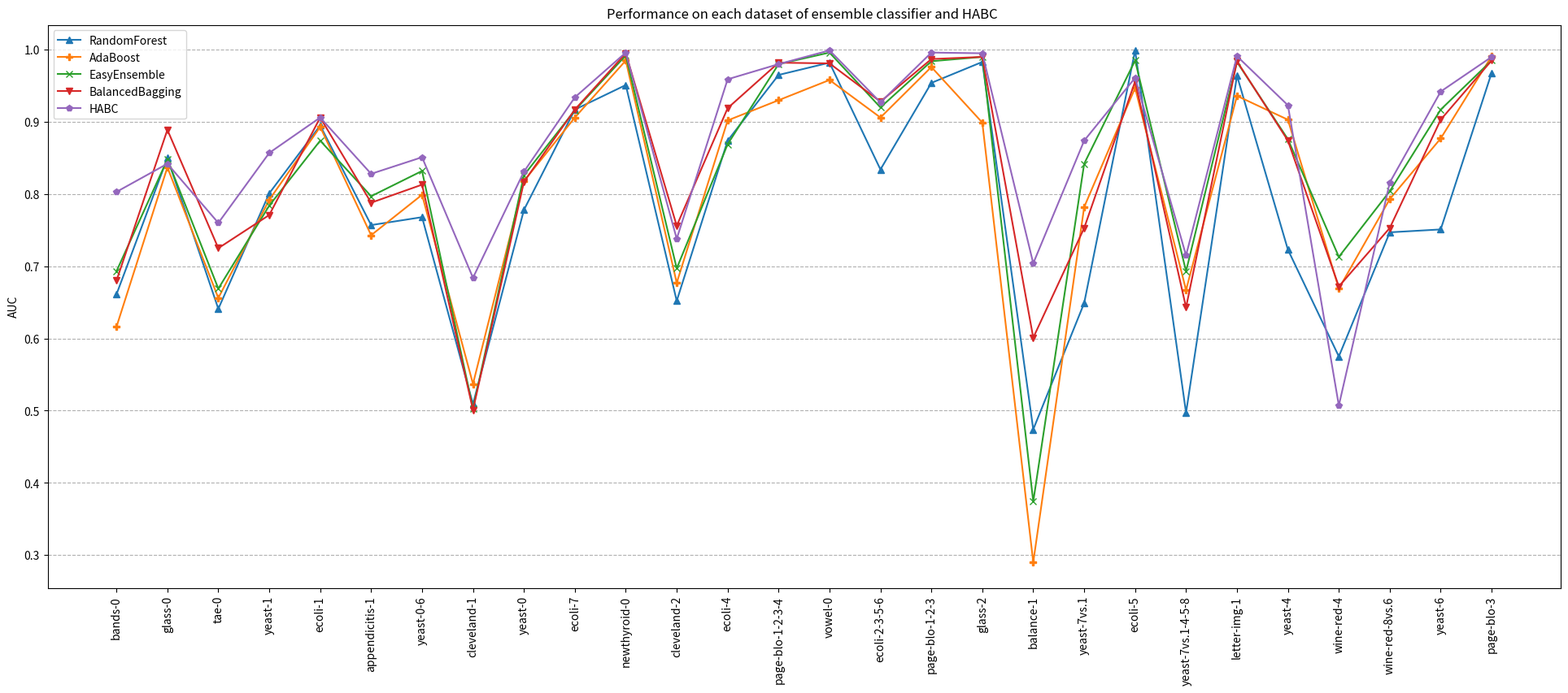

The script that saved this image: (Note: this script raises an exception after producing the figure.)
import matplotlib.pyplot as plt
# plt.style.use('ggplot') # 图像风格
import matplotlib.ticker as mtick
import seaborn as sns
import numpy as np

data_name = ["bands-0", "glass-0", "tae-0", "yeast-1", "ecoli-1", "appen-1",
             "yeast-06", "cleve-1", "yeast-0", "ecoli-7", "newth-0", "cleve-2",
             "ecoli-4", "page-1234", "vowel-0", "ecoli-2356", "page-123", "glass-2",
             "balance-1", "yeast-7vs.1", "ecoli-5", "yeast-7vs.1458", "letter-1",
             "yeast-4", "wine-red-4", "wine-red-8vs.6", "yeast-6", "page-3"]


def draw_box(x, y, title):
    """
    箱线图
    """
    plt.boxplot(x, labels=y, vert=False)  # 水平显示箱线图
    plt.title(title, fontdict={'weight': 'normal', 'size': 20})
    plt.xlabel("AUC", fontdict={'weight': 'normal', 'size': 16})
    plt.ylabel("Bags", fontdict={'weight': 'normal', 'size': 16})
    plt.show()  # 显示该图


def draw_hot(data, title="", save_name=""):
    """
    热力图
    """
    f, ax1 = plt.subplots(figsize=(6, 5))
    ax1.set_title(title, fontsize=16)

    ticklabel = [5, 10, 15, 20]
    # annot 是否在每个小框中写上具体的数值
    # 返回值是 matplotlib Axes
    # YlGnBu == 黄绿蓝
    # Greens == 绿色
    ax1 = sns.heatmap(data, annot=True, fmt=".4f", annot_kws={'size': 16, 'weight': 'normal'},
                      linewidths=0.05,
                      cmap='YlGnBu',
                      ax=ax1)
    ax1.set_xlabel("$N_{under}$", fontsize=16)
    ax1.set_ylabel("$N_{up}$", fontsize=16, rotation=0)
    ax1.set_xticklabels(ticklabel, fontsize=16)
    ticklabel.reverse()
    ax1.set_yticklabels(ticklabel, fontsize=16, rotation=0)  # 加上 rotation=0， heatmap 会旋转 90

    if save_name != "":
        # savefig 必须在 show 之前，因为 show 会默认打开一个新的画板，导致 savefig 为空白
        plt.savefig(save_name + ".png", dpi=300, bbox_inches='tight')
        plt.savefig(save_name + ".eps", dpi=300, bbox_inches='tight')

    plt.show()


def draw_barh(y_tick_labels, x_data, x_ticks=None, save_name=None, title=None, x_label=None, bar_legend=None,
              y_label_rotation=0):
    bar_height = 5  # 条状图高度
    unit_inner_space = 4  # 单元内间距
    unit_outer_space = 15  # 单元间间距

    # 设置图片比例
    plt.figure(figsize=(9, 20))

    # y 轴上标签位置
    unit_width = bar_height * len(x_data) + unit_inner_space * (len(x_data) - 1)
    total_width = unit_width * len(x_data[0]) + unit_outer_space * (len(x_data[0]) - 1)
    y_label_ticks = []
    label_tick = unit_width / 2
    y_label_ticks.append(label_tick)
    for i in range(len(x_data[0]) - 1):
        label_tick += unit_outer_space + unit_width
        y_label_ticks.append(label_tick)
    if x_label is not None:
        plt.xlabel(x_label)
    plt.yticks(ticks=y_label_ticks, labels=y_tick_labels, rotation=y_label_rotation)
    if x_ticks is not None:
        plt.xticks(x_ticks)

    # 开始画每组数据
    draw_point = []  # 每组数据中每条画点
    point = bar_height / 2
    draw_point.append(point)
    for i in range(len(x_data[0]) - 1):
        point += unit_outer_space + unit_width
        draw_point.append(point)
    draw_point = np.array(draw_point)

    all_bar = []
    for i, width in enumerate(x_data):
        bar = plt.barh(y=draw_point, width=width, height=bar_height)
        draw_point += unit_inner_space + bar_height
        all_bar.append(bar)

    if bar_legend is not None:
        plt.legend(all_bar, bar_legend, loc="best")  # 还有 upper right 等

    if title is not None:
        plt.title(title)

    if save_name is not None:
        # savefig 必须在 show 之前，因为 show 会默认打开一个新的画板，导致 savefig 为空白
        plt.savefig("./png_img/" + save_name + ".png", dpi=300, bbox_inches='tight')
        plt.savefig("./eps_img/" + save_name + ".eps", dpi=300, bbox_inches='tight')
        plt.savefig("./svg_img/" + save_name + ".svg", dpi=300, bbox_inches='tight')

    plt.show()


def draw_bar(x_tick_labels, y_data, y_ticks=None, save_name=None, title=None, y_label=None, bar_legend=None,
             x_label_rotation=90):
    """
    条形图
    """
    bar_width = 10  # 条状图高度
    unit_inner_space = 0.5  # 单元内间距
    unit_outer_space = 4  # 单元间间距

    # y 轴上标签位置
    unit_width = bar_width * len(y_data) + unit_inner_space * (len(y_data) - 1)
    total_width = unit_width * len(y_data[0]) + unit_outer_space * (len(y_data[0]) - 1)
    x_label_ticks = []
    label_tick = unit_width / 2
    x_label_ticks.append(label_tick)
    for i in range(len(y_data[0]) - 1):
        label_tick += unit_outer_space + unit_width
        x_label_ticks.append(label_tick)
    # plt.xlim([0.45, 1.2])
    if y_label is not None:
        plt.ylabel(y_label)
    plt.xticks(ticks=x_label_ticks, labels=x_tick_labels, rotation=x_label_rotation, fontsize=8)
    if y_ticks is not None:
        plt.yticks(y_ticks)

    # 设置网格线
    plt.grid(axis='y', linestyle='--')

    # 计算起始绘制位置
    draw_point = []  # 每组数据中每条画点
    point = bar_width / 2
    draw_point.append(point)
    for i in range(len(y_data[0]) - 1):
        point += unit_outer_space + unit_width
        draw_point.append(point)
    draw_point = np.array(draw_point)

    # 每组数据的颜色
    my_color = ['lightgrey', 'darkgrey', 'grey', 'dimgrey', 'black']
    # my_color = ['lightgrey', 'dimgrey']

    # 绘制条状图
    all_bar = []
    for i, height in enumerate(y_data):
        bar = plt.bar(x=draw_point, width=bar_width, height=height,
                      color=my_color, edgecolor='black', zorder=9)  # 绘制条状图，zorder 越大，表示绘制顺序越靠后，就会覆盖之前内容
        # 绘制注释文字
        for xy in zip(draw_point, height):
            plt.annotate(xy[1], xy=xy, xytext=(-12, 2), textcoords='offset points')
        draw_point += unit_inner_space + bar_width  # 下次绘制起始位置
        all_bar.append(bar)

    # 图例
    if bar_legend is not None:
        plt.legend(all_bar, bar_legend, loc="best")  # 还有 upper right 等

    # 标题
    if title is not None:
        plt.title(title)

    # 保存文件
    if save_name is not None:
        # savefig 必须在 show 之前，因为 show 会默认打开一个新的画板，导致 savefig 为空白
        plt.savefig("./png_img/" + save_name + ".png", dpi=300, bbox_inches='tight')
        plt.savefig("./eps_img/" + save_name + ".eps", dpi=300, bbox_inches='tight')
        plt.savefig("./svg_img/" + save_name + ".svg", dpi=300, bbox_inches='tight')

    # 立即显示图片
    plt.show()


def draw_line_chart(y_data, line_labels, x_tick_labels, title=None, y_label=None, bar_legend=None, save_name=None):
    """
    折线图
    """
    # 设置图片比例
    plt.figure(figsize=(24, 9))

    # 网格线
    plt.grid(axis='y', linestyle='--')

    markers = ["^", "P", "x", "v", "p", "o", "s", "d", "D"]
    x_ticks = [i for i in range(len(x_tick_labels))]
    for i, data in enumerate(y_data):
        # 第一个参数是横坐标，第二个参数纵坐标，第三个参数表示该数据的标签，legend 用得着
        plt.plot(x_ticks, data, marker=markers[i], label=line_labels[i])

    plt.xticks(x_ticks, labels=x_tick_labels, rotation=90)
    plt.legend(loc="best")

    if title is not None:
        plt.title(title)
    if y_label is not None:
        plt.ylabel(y_label)
    if save_name is not None:
        # savefig 必须在 show 之前，因为 show 会默认打开一个新的画板，导致 savefig 为空白
        plt.savefig("./png_img/" + save_name + ".png", dpi=300, bbox_inches='tight')
        plt.savefig("./eps_img/" + save_name + ".eps", dpi=300, bbox_inches='tight')
        plt.savefig("./svg_img/" + save_name + ".svg", dpi=300, bbox_inches='tight')

    plt.show()


def draw_some_line_chart(x_ticks, y_data, n_row, n_col, title, sub_title, x_label, y_label, save_name=None):
    """
    画多个对比折现图
    """
    figure, axes = plt.subplots(n_row, n_col, figsize=(16, 6), constrained_layout=True)
    for i in range(n_row):
        for j in range(n_col):
            axes[i][j].plot(x_ticks, y_data[n_col * i + j])
            axes[i][j].set_title(sub_title[n_col * i + j])
            axes[i][j].set_xlabel(x_label)
            axes[i][j].set_ylabel(y_label)
            axes[i][j].set_xticks(x_ticks)
            # axes[i][j].set_ylim([0.9, 1])
            axes[i][j].yaxis.set_major_formatter(mtick.FormatStrFormatter('%.4f'))

    plt.suptitle(title, fontsize=16)

    if save_name is not None:
        # savefig 必须在 show 之前，因为 show 会默认打开一个新的画板，导致 savefig 为空白
        plt.savefig("./png_img/" + save_name + ".png", dpi=300, bbox_inches='tight')
        plt.savefig("./eps_img/" + save_name + ".eps", dpi=300, bbox_inches='tight')
        plt.savefig("./svg_img/" + save_name + ".svg", dpi=300, bbox_inches='tight')

    plt.show()


def fig_1():
    """
    各数据集正负样本数量对比条状图
    """
    title = "Number of positive and negative samples in each dataset"
    y_label = "Number of samples"
    bar_legend = ["Number of positive samples", "Number of negative samples"]
    save_name = "Number_of_sample"

    # x 轴标签
    x_tick_labels = data_name

    # data[0]正样本数量，data[1]负样本数量
    y_data = [
        [153, 144, 102, 1055, 259, 85, 1205, 243, 457, 284, 185, 262, 301, 791, 900, 307, 5028, 197, 576, 429, 316, 663,
         2259, 1433, 1546, 638, 1449, 5385],
        [90, 70, 49, 429, 77, 21, 279, 54, 90, 52, 30, 35, 35, 90, 90, 29, 444, 17, 49, 30, 20, 30, 90, 51, 53, 18, 35,
         87]]


    draw_bar(x_tick_labels=x_tick_labels, y_data=y_data, title=title, y_label=y_label,
             bar_legend=bar_legend, save_name=save_name, x_label_rotation=90)


def fig_2():
    """
    每个数据集的属性数量
    """
    title = "Number of attributes in each dataset"
    y_label = "Number of attributes"
    bar_legend = None
    save_name = "Number_of_attributes"

    # x 轴标签
    x_tick_labels = data_name
    # data[0]每个类属性数量
    y_data = [[10, 9, 5, 8, 7, 7, 8, 13, 8, 7, 5, 13, 7, 10, 13, 7, 10, 9, 4, 8, 7, 8, 16, 8, 11, 2, 10, 5]]

    draw_bar(x_tick_labels=x_tick_labels, y_data=y_data, title=title, y_label=y_label,
             bar_legend=bar_legend, save_name=save_name)


def fig_3():
    """
    单分类器最优 F1-Score 出现次数
    """
    title = "Times of optimal F1-Score"
    y_label = "times"
    bar_legend = None
    save_name = "Times_of_optimal_F1-Score_Single"

    # x 轴标签
    x_tick_labels = ["RUS-KNN", "SMOTE-KNN", "RUS-DT", "SMOTE-DT", "HABC"]
    # data[0]每个方法最优次数
    y_data = [[0, 2, 0, 3, 23]]
    y_ticks = np.arange(0, 25, 2)

    draw_bar(x_tick_labels=x_tick_labels, y_data=y_data, y_ticks=y_ticks, title=title, y_label=y_label,
             bar_legend=bar_legend, save_name=save_name, x_label_rotation=0)


def fig_4():
    """
    集成学习最优 F1-Score 出现次数
    """
    title = "Times of optimal F1-Score"
    y_label = "times"
    save_name = "Times_of_optimal_F1-Score_Ensemble"

    # x 轴标签
    x_tick_labels = ["RandomForest", "AdaBoost", "EasyEnsemble", "BalancedBagging", "HABC"]
    # data[0]每个方法最优次数
    y_data = [[8, 6, 0, 1, 13]]
    y_ticks = np.arange(0, 20, 2)

    draw_bar(x_tick_labels=x_tick_labels, y_data=y_data, y_ticks=y_ticks, title=title, y_label=y_label,
             save_name=save_name, x_label_rotation=0)


def fig_5():
    """
    单分类器最优 AUC 出现次数
    """
    title = "Times of optimal AUC"
    y_label = "times"
    bar_legend = None
    save_name = "Times_of_optimal_AUC_Single"

    # x 轴标签
    x_tick_labels = ["RUS-KNN", "SMOTE-KNN", "RUS-DT", "SMOTE-DT", "HABC"]
    # data[0]每个方法最优次数
    y_data = [[2, 5, 1, 2, 19]]
    y_ticks = np.arange(0, 25, 2)

    draw_bar(x_tick_labels=x_tick_labels, y_data=y_data, y_ticks=y_ticks, title=title, y_label=y_label,
             bar_legend=bar_legend, save_name=save_name, x_label_rotation=0)


def fig_6():
    """
    集成学习最优 AUC 出现次数
    """
    title = "Times of optimal AUC"
    y_label = "times"
    bar_legend = None
    save_name = "Times_of_optimal_AUC_Ensemble"

    # x 轴标签
    x_tick_labels = ["RandomForest", "AdaBoost", "EasyEnsemble", "BalancedBagging", "HABC"]
    # data[0]每个方法最优次数
    y_data = [[1, 1, 1, 5, 20]]
    y_ticks = np.arange(0, 25, 2)

    draw_bar(x_tick_labels=x_tick_labels, y_data=y_data, y_ticks=y_ticks, title=title, y_label=y_label,
             bar_legend=bar_legend, save_name=save_name, x_label_rotation=0)


def fig_7():
    """
    单分类器在每个数据集上的 F1-Score
    """
    title = "Performance on each dataset of single classifier and HABC "
    y_label = "F1-Score"
    save_name = "Performance_F1-Score_Single"
    y_data = [
        [0.623, 0.732, 0.554, 0.755, 0.899, 0.854, 0.833, 0.545, 0.831, 0.879, 0.975, 0.695, 0.892, 0.957, 0.936, 0.940,
         0.970, 0.792, 0.673, 0.769, 0.939, 0.700, 0.900, 0.888, 0.678, 0.772, 0.935, 0.975],
        [0.658, 0.814, 0.616, 0.771, 0.912, 0.830, 0.848, 0.589, 0.850, 0.911, 0.980, 0.783, 0.930, 0.970, 0.996, 0.966,
         0.981, 0.981, 0.835, 0.871, 0.968, 0.862, 0.991, 0.947, 0.847, 0.885, 0.960, 0.994],
        [0.717, 0.821, 0.751, 0.729, 0.910, 0.778, 0.802, 0.650, 0.804, 0.889, 0.954, 0.762, 0.848, 0.963, 0.972, 0.857,
         0.966, 0.951, 0.680, 0.779, 0.926, 0.719, 0.962, 0.879, 0.758, 0.807, 0.886, 0.976],
        [0.728, 0.843, 0.802, 0.789, 0.895, 0.861, 0.870, 0.719, 0.888, 0.942, 0.970, 0.797, 0.922, 0.977, 0.992, 0.962,
         0.987, 1.000, 0.800, 0.924, 0.976, 0.934, 0.992, 0.962, 0.942, 0.959, 0.980, 0.996],
        [0.788, 0.869, 0.830, 0.841, 0.908, 0.888, 0.899, 0.786, 0.918, 0.961, 0.979, 0.873, 0.939, 0.982, 0.998, 0.979,
         0.993, 0.971, 0.879, 0.948, 0.977, 0.931, 0.993, 0.972, 0.950, 0.969, 0.979, 0.998]]
    line_labels = ["RUS-KNN", "SMOTE-KNN", "RUS-DT", "SMOTE-DT", "HABC"]
    x_tick_labels = ["bands-0", "glass-0", "tae-0", "yeast-1", "ecoli-1", "appendicitis-1",
                     "yeast-0-6", "cleveland-1", "yeast-0", "ecoli-7", "newthyroid-0", "cleveland-2",
                     "ecoli-4", "page-blo-1-2-3-4", "vowel-0", "ecoli-2-3-5-6", "page-blo-1-2-3", "glass-2",
                     "balance-1", "yeast-7vs.1", "ecoli-5", "yeast-7vs.1-4-5-8", "letter-img-1",
                     "yeast-4", "wine-red-4", "wine-red-8vs.6", "yeast-6", "page-blo-3"]
    draw_line_chart(y_data, line_labels=line_labels, x_tick_labels=x_tick_labels, title=title, y_label=y_label,
                    save_name=save_name)


def fig_8():
    """
    单分类器在每个数据集上的 F1-Score
    """
    title = "Performance on each dataset of ensemble classifier and HABC "
    y_label = "F1-Score"
    save_name = "Performance_F1-Score_Ensemble"
    y_data = [
        [0.730, 0.871, 0.754, 0.847, 0.911, 0.915, 0.900, 0.763, 0.916, 0.951, 0.980, 0.872, 0.933, 0.974, 0.995, 0.964,
         0.988, 0.998, 0.836, 0.939, 0.976, 0.930, 0.983, 0.979, 0.979, 0.972, 0.986, 0.997],
        [0.748, 0.823, 0.796, 0.844, 0.903, 0.901, 0.910, 0.798, 0.925, 0.955, 0.980, 0.837, 0.949, 0.966, 0.981, 0.972,
         0.980, 0.967, 0.859, 0.945, 0.961, 0.937, 0.980, 0.972, 0.983, 0.972, 0.981, 0.997],
        [0.676, 0.819, 0.682, 0.779, 0.877, 0.750, 0.858, 0.645, 0.852, 0.939, 0.974, 0.845, 0.889, 0.963, 0.971, 0.904,
         0.974, 0.951, 0.545, 0.826, 0.971, 0.705, 0.961, 0.889, 0.785, 0.834, 0.918, 0.989],
        [0.728, 0.867, 0.754, 0.788, 0.925, 0.854, 0.874, 0.704, 0.866, 0.937, 0.980, 0.830, 0.918, 0.975, 0.982, 0.942,
         0.984, 0.951, 0.808, 0.861, 0.972, 0.838, 0.974, 0.916, 0.869, 0.868, 0.937, 0.988],
        [0.788, 0.869, 0.830, 0.841, 0.908, 0.888, 0.899, 0.786, 0.918, 0.961, 0.979, 0.873, 0.939, 0.982, 0.998, 0.979,
         0.993, 0.971, 0.879, 0.948, 0.977, 0.931, 0.993, 0.972, 0.950, 0.969, 0.979, 0.998]]
    line_labels = ["RandomForest", "AdaBoost", "EasyEnsemble", "BalancedBagging", "HABC"]
    x_tick_labels = ["bands-0", "glass-0", "tae-0", "yeast-1", "ecoli-1", "appendicitis-1",
                     "yeast-0-6", "cleveland-1", "yeast-0", "ecoli-7", "newthyroid-0", "cleveland-2",
                     "ecoli-4", "page-blo-1-2-3-4", "vowel-0", "ecoli-2-3-5-6", "page-blo-1-2-3", "glass-2",
                     "balance-1", "yeast-7vs.1", "ecoli-5", "yeast-7vs.1-4-5-8", "letter-img-1",
                     "yeast-4", "wine-red-4", "wine-red-8vs.6", "yeast-6", "page-blo-3"]
    draw_line_chart(y_data, line_labels=line_labels, x_tick_labels=x_tick_labels, title=title, y_label=y_label,
                    save_name=save_name)


def fig_9():
    """
    单分类器在每个数据集上的 AUC
    """
    title = "Performance on each dataset of single classifier and HABC "
    y_label = "AUC"
    save_name = "Performance_AUC_Single"
    y_data = [
        [0.593, 0.841, 0.526, 0.754, 0.910, 0.844, 0.842, 0.466, 0.840, 0.897, 0.987, 0.644, 0.889, 0.963, 0.975, 0.896,
         0.972, 0.896, 0.649, 0.733, 0.920, 0.615, 0.974, 0.891, 0.516, 0.536, 0.917, 0.959],
        [0.653, 0.860, 0.618, 0.751, 0.926, 0.789, 0.832, 0.362, 0.807, 0.902, 0.969, 0.630, 0.863, 0.947, 1.000, 0.887,
         0.965, 1.000, 0.573, 0.699, 0.962, 0.652, 0.996, 0.885, 0.491, 0.684, 0.897, 0.969],
        [0.659, 0.773, 0.731, 0.643, 0.840, 0.766, 0.711, 0.461, 0.701, 0.834, 0.915, 0.616, 0.753, 0.927, 0.962, 0.797,
         0.952, 0.954, 0.492, 0.679, 0.932, 0.693, 0.944, 0.835, 0.553, 0.719, 0.817, 0.969],
        [0.639, 0.805, 0.704, 0.658, 0.793, 0.667, 0.706, 0.488, 0.718, 0.876, 0.909, 0.577, 0.705, 0.918, 0.976, 0.811,
         0.944, 1.000, 0.453, 0.591, 0.966, 0.548, 0.908, 0.709, 0.533, 0.652, 0.767, 0.928],
        [0.803, 0.842, 0.760, 0.857, 0.906, 0.828, 0.851, 0.684, 0.831, 0.934, 0.996, 0.738, 0.959, 0.980, 0.999, 0.927,
         0.996, 0.995, 0.704, 0.874, 0.961, 0.715, 0.991, 0.923, 0.507, 0.816, 0.942, 0.990]]
    line_labels = ["RUS-KNN", "SMOTE-KNN", "RUS-DT", "SMOTE-DT", "HABC"]
    x_tick_labels = ["bands-0", "glass-0", "tae-0", "yeast-1", "ecoli-1", "appendicitis-1",
                     "yeast-0-6", "cleveland-1", "yeast-0", "ecoli-7", "newthyroid-0", "cleveland-2",
                     "ecoli-4", "page-blo-1-2-3-4", "vowel-0", "ecoli-2-3-5-6", "page-blo-1-2-3", "glass-2",
                     "balance-1", "yeast-7vs.1", "ecoli-5", "yeast-7vs.1-4-5-8", "letter-img-1",
                     "yeast-4", "wine-red-4", "wine-red-8vs.6", "yeast-6", "page-blo-3"]
    draw_line_chart(y_data, line_labels=line_labels, x_tick_labels=x_tick_labels, title=title, y_label=y_label,
                    save_name=save_name)


def fig_10():
    """
    集成学习在每个数据上的 AUC
    """
    title = "Performance on each dataset of ensemble classifier and HABC "
    y_label = "AUC"
    save_name = "Performance_AUC_Ensemble"
    y_data = [
        [0.661, 0.850, 0.641, 0.801, 0.895, 0.757, 0.768, 0.509, 0.778, 0.917, 0.951, 0.652, 0.874, 0.965, 0.982, 0.834,
         0.954, 0.983, 0.474, 0.649, 0.999, 0.497, 0.964, 0.723, 0.575, 0.747, 0.751, 0.968],
        [0.616, 0.837, 0.656, 0.792, 0.893, 0.743, 0.799, 0.537, 0.818, 0.906, 0.985, 0.677, 0.902, 0.930, 0.958, 0.906,
         0.976, 0.899, 0.290, 0.782, 0.947, 0.667, 0.936, 0.903, 0.669, 0.793, 0.877, 0.991],
        [0.693, 0.848, 0.669, 0.784, 0.874, 0.797, 0.832, 0.503, 0.826, 0.916, 0.992, 0.697, 0.869, 0.980, 0.996, 0.920,
         0.984, 0.990, 0.374, 0.842, 0.985, 0.693, 0.983, 0.876, 0.713, 0.804, 0.917, 0.985],
        [0.680, 0.889, 0.725, 0.771, 0.906, 0.788, 0.813, 0.501, 0.817, 0.917, 0.995, 0.756, 0.919, 0.982, 0.981, 0.928,
         0.987, 0.990, 0.601, 0.753, 0.956, 0.643, 0.984, 0.874, 0.672, 0.753, 0.903, 0.985],
        [0.803, 0.842, 0.760, 0.857, 0.906, 0.828, 0.851, 0.684, 0.831, 0.934, 0.996, 0.738, 0.959, 0.980, 0.999, 0.927,
         0.996, 0.995, 0.704, 0.874, 0.961, 0.715, 0.991, 0.923, 0.507, 0.816, 0.942, 0.990]]

    line_labels = ["RandomForest", "AdaBoost", "EasyEnsemble", "BalancedBagging", "HABC"]
    x_tick_labels = ["bands-0", "glass-0", "tae-0", "yeast-1", "ecoli-1", "appendicitis-1",
                     "yeast-0-6", "cleveland-1", "yeast-0", "ecoli-7", "newthyroid-0", "cleveland-2",
                     "ecoli-4", "page-blo-1-2-3-4", "vowel-0", "ecoli-2-3-5-6", "page-blo-1-2-3", "glass-2",
                     "balance-1", "yeast-7vs.1", "ecoli-5", "yeast-7vs.1-4-5-8", "letter-img-1",
                     "yeast-4", "wine-red-4", "wine-red-8vs.6", "yeast-6", "page-blo-3"]
    draw_line_chart(y_data, line_labels=line_labels, x_tick_labels=x_tick_labels, title=title, y_label=y_label,
                    save_name=save_name)


def fig_11():
    """
    单分类器平均 F1-Score
    """
    title = "Average F1-score on each data set"
    y_label = "F1-score"
    bar_legend = None
    save_name = "Average_F1-score_Single"

    # x 轴标签
    x_tick_labels = ["RUS-KNN", "SMOTE-KNN", "RUS-DT", "SMOTE-DT", "HABC"]
    # data[0]每个方法最优次数
    y_data = [[0.817, 0.876, 0.839, 0.907, 0.928]]
    # y_ticks = np.arange(0, 25, 2)
    y_ticks = None

    draw_bar(x_tick_labels=x_tick_labels, y_data=y_data, y_ticks=y_ticks, title=title, y_label=y_label,
             bar_legend=bar_legend, save_name=save_name, x_label_rotation=0)


def fig_12():
    """
    集成学习平均 F1-Score
    """
    title = "Average F1-score on each data set"
    y_label = "F1-score"
    bar_legend = None
    save_name = "Average_F1-score_Ensemble"

    # x 轴标签
    x_tick_labels = ["RandomForest", "AdaBoost", "EasyEnsemble", "BalancedBagging", "HABC"]
    # data[0]每个方法最优次数
    y_data = [[0.922, 0.922, 0.849, 0.888, 0.928]]
    y_ticks = None

    draw_bar(x_tick_labels=x_tick_labels, y_data=y_data, y_ticks=y_ticks, title=title, y_label=y_label,
             bar_legend=bar_legend, save_name=save_name, x_label_rotation=0)


def fig_13():
    """
    单分类器平均 AUC
    """
    title = "Average AUC on each data set"
    y_label = "AUC"
    bar_legend = None
    save_name = "Average_AUC_Single"

    # x 轴标签
    x_tick_labels = ["RUS-KNN", "SMOTE-KNN", "RUS-DT", "SMOTE-DT", "HABC"]
    # data[0]每个方法最优次数
    y_data = [[0.801, 0.806, 0.772, 0.748, 0.868]]
    # y_ticks = np.arange(0, 25, 2)
    y_ticks = None

    draw_bar(x_tick_labels=x_tick_labels, y_data=y_data, y_ticks=y_ticks, title=title, y_label=y_label,
             bar_legend=bar_legend, save_name=save_name, x_label_rotation=0)


def fig_14():
    """
    集成学习平均 AUC
    """
    title = "Average AUC on each data set"
    y_label = "AUC"
    bar_legend = None
    save_name = "Average_AUC_Ensemble"

    # x 轴标签
    x_tick_labels = ["RandomForest", "AdaBoost", "EasyEnsemble", "BalancedBagging", "HABC"]
    # data[0]每个方法最优次数
    y_data = [[0.790, 0.810, 0.833, 0.838, 0.868]]
    y_ticks = None

    draw_bar(x_tick_labels=x_tick_labels, y_data=y_data, y_ticks=y_ticks, title=title, y_label=y_label,
             bar_legend=bar_legend, save_name=save_name, x_label_rotation=0)


def fig_15():
    """
    迭代次数与 F1-score
    """
    total_title = "The relationship between the number of iterations and F1-Score"
    sub_title = ["yeast-0-6 IR=4", "ecoli-7 IR=5", "ecoli-4 IR=9", "glass-2 IR=12", "ecoli-5 IR=16", "yeast-4 IR=28"]
    x_label = "number of iterations"
    x_ticks = [0, 5, 10, 15, 20, 25, 30, 35, 40, 45, 50, 55, 60, 65, 70, 75, 80, 85, 90, 95, 100]
    y_label = "F1-Score"
    save_name = "iterations_and_F1-Score"

    y_data = [[0.8698, 0.8787, 0.8800, 0.8805, 0.8776, 0.8861, 0.8842, 0.8950, 0.8908, 0.8937, 0.8953, 0.8999, 0.8947,
               0.8981, 0.8928, 0.8994, 0.8958, 0.8984, 0.8947, 0.8994, 0.8961],
              [0.9262, 0.9491, 0.9381, 0.9155, 0.9462, 0.9462, 0.9569, 0.9581, 0.9635, 0.9539, 0.9569, 0.9550, 0.9581,
               0.9519, 0.9581, 0.9550, 0.9562, 0.9555, 0.9550, 0.9555, 0.9585],
              [0.9138, 0.9138, 0.9231, 0.9238, 0.9212, 0.9238, 0.9322, 0.9231, 0.9222, 0.9222, 0.9238, 0.9231, 0.9212,
               0.9238, 0.9238, 0.9231, 0.9238, 0.9200, 0.9244, 0.9231, 0.9322],
              [0.9739, 0.9731, 0.9731, 0.9787, 0.9751, 0.9851, 0.9867, 0.9887, 0.9851, 0.9851, 0.9887, 0.9887, 0.9887,
               0.9867, 0.9820, 0.9867, 0.9867, 0.9851, 0.9811, 0.9800, 0.9850],
              [0.9677, 0.9669, 0.9627, 0.9754, 0.9769, 0.9712, 0.9783, 0.9769, 0.9796, 0.9783, 0.9712, 0.9769, 0.9796,
               0.9754, 0.9769, 0.9754, 0.9769, 0.9712, 0.9727, 0.9740, 0.9783],
              [0.9643, 0.9771, 0.9754, 0.9754, 0.9719, 0.9735, 0.9789, 0.9701, 0.9735, 0.9718, 0.9718, 0.9718, 0.9736,
               0.9754, 0.9719, 0.9754, 0.9807, 0.9842, 0.9789, 0.9735, 0.9754]]
    draw_some_line_chart(x_ticks, y_data, 2, 3, title=total_title, sub_title=sub_title, x_label=x_label,
                         y_label=y_label, save_name=save_name)


def fig_16():
    """
    迭代次数与 AUC
    """
    total_title = "The relationship between the number of iterations and AUC"
    sub_title = ["yeast-0-6 IR=4", "ecoli-7 IR=5", "ecoli-4 IR=9", "glass-2 IR=12", "ecoli-5 IR=16", "yeast-4 IR=28"]
    x_label = "number of iterations"
    x_ticks = [0, 5, 10, 15, 20, 25, 30, 35, 40, 45, 50, 55, 60, 65, 70, 75, 80, 85, 90, 95, 100]
    y_label = "AUC"
    save_name = "iterations_and_AUC"
    y_data = [[0.8249, 0.8017, 0.8274, 0.8297, 0.8344, 0.8462, 0.8446, 0.8434, 0.8443, 0.8423, 0.8427, 0.8451, 0.8448,
               0.8455, 0.8477, 0.8447, 0.8411, 0.8417, 0.8410, 0.8458, 0.8427],
              [0.9327, 0.9229, 0.9276, 0.9321, 0.9351, 0.9341, 0.9301, 0.9323, 0.9301, 0.9306, 0.9376, 0.9355, 0.9346,
               0.9331, 0.9339, 0.9377, 0.9360, 0.9369, 0.9398, 0.9383, 0.9332],
              [0.8938, 0.8952, 0.9167, 0.9167, 0.9241, 0.9232, 0.9262, 0.9255, 0.9194, 0.9255, 0.9298, 0.9267, 0.9232,
               0.9209, 0.9228, 0.9235, 0.9201, 0.9235, 0.9247, 0.9282, 0.9259],
              [0.9903, 0.9913, 0.9956, 0.9933, 0.9938, 0.9936, 0.9933, 0.9928, 0.9992, 0.9976, 0.9949, 0.9987, 0.9972,
               0.9962, 0.9969, 0.9926, 0.9982, 0.9996, 0.9990, 0.9949, 0.9954],
              [0.9589, 0.9614, 0.9632, 0.9677, 0.9729, 0.9639, 0.9674, 0.9624, 0.9643, 0.9680, 0.9613, 0.9609, 0.9698,
               0.9651, 0.9659, 0.9639, 0.9676, 0.9646, 0.9687, 0.9636, 0.9631],
              [0.9075, 0.9059, 0.9045, 0.9080, 0.9157, 0.9146, 0.9178, 0.9209, 0.9204, 0.9186, 0.9206, 0.9232, 0.9171,
               0.9179, 0.9129, 0.9168, 0.9111, 0.9146, 0.9180, 0.9180, 0.9163]]

    draw_some_line_chart(x_ticks, y_data, 2, 3, title=total_title, sub_title=sub_title, x_label=x_label,
                         y_label=y_label, save_name=save_name)


def fig_17():
    """
    进化前后 F1-Score 对比
    """
    title = "Comparison of F1-Score before and after evolution"
    save_name = "F1-Score_Comparison_evolution"
    y_label = "F1-Score"

    # data[0] 是进化前，data[1] 是进化后
    y_data = [[0.7842, 0.8612, 0.8081, 0.8362, 0.8920, 0.8824, 0.8698, 0.7713, 0.9004,
             0.9262, 0.9663, 0.8682, 0.9138, 0.9670, 0.9972, 0.9455, 0.9746, 0.9739,
             0.8536, 0.9330, 0.9677, 0.9122, 0.9801, 0.9643, 0.9199, 0.9624, 0.9878,
             0.9868],
            [0.7975, 0.8672, 0.8114, 0.8424, 0.9023, 0.8824, 0.8746, 0.7955, 0.9087,
             0.9305, 0.9790, 0.8784, 0.9221, 0.9713, 0.9978, 0.9655, 0.9845, 0.9831,
             0.8695, 0.9458, 0.9756, 0.9353, 0.9899, 0.9723, 0.9593, 0.9683, 0.9895,
             0.9940]]

    line_labels = ["before", "after optimized"]
    x_tick_labels = data_name

    draw_line_chart(y_data, line_labels=line_labels, x_tick_labels=x_tick_labels, title=title, y_label=y_label,
                    save_name=save_name)


def fig_18():
    """
    进化前后 AUC 对比
    """
    title = "Comparison of AUC before and after evolution"
    save_name = "AUC_Comparison_evolution"
    y_label = "AUC"


    # data[0] 是进化前，data[1] 是进化后
    y_data = [[0.7890, 0.8351, 0.7266, 0.8323, 0.9019, 0.8082, 0.8249, 0.6738, 0.8296, 0.9327,
             0.9909, 0.7289, 0.8938, 0.9772, 0.9994, 0.9204, 0.9732, 0.9903, 0.7007, 0.8475,
             0.9589, 0.7007, 0.9884, 0.9075, 0.4934, 0.7994, 0.9441, 0.9733],
            [0.8027, 0.8474, 0.7530, 0.8568, 0.9090, 0.8065, 0.8423, 0.7078, 0.8321, 0.9392,
             0.9966, 0.7350, 0.9133, 0.9780, 0.9997, 0.9253, 0.9734, 0.9969, 0.7057, 0.8755,
             0.9605, 0.7038, 0.9894, 0.9119, 0.5079, 0.8012, 0.9472, 0.9840]]

    # 数据集标签
    line_labels = ["before", "after optimized"]
    x_tick_labels = data_name

    draw_line_chart(y_data, line_labels=line_labels, x_tick_labels=x_tick_labels, title=title, y_label=y_label,
                    save_name=save_name)


if __name__ == '__main__':
    fig_10()
